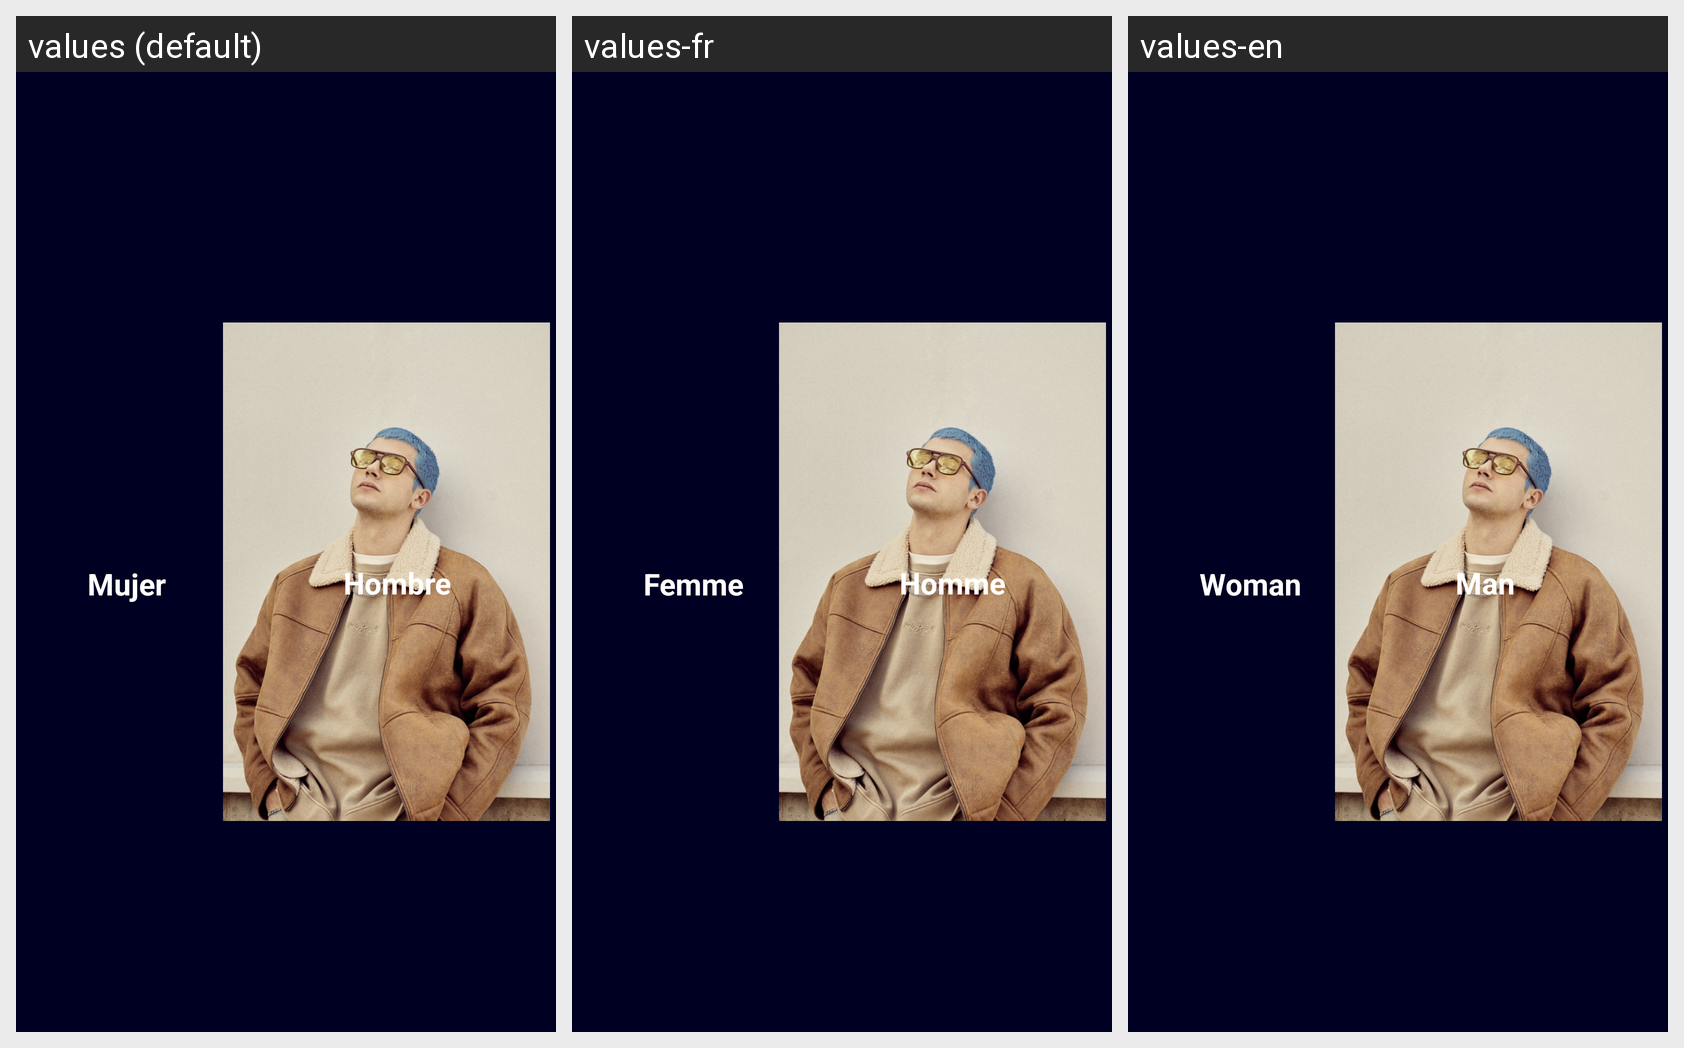

For this localized Android screen grid, give each drawn string resource with its value in every locale shown.
Android screen res/layout/activity_main2.xml rendered under 3 locales, left to right: values (default), values-fr, values-en. Device: Nexus 5 (rendered at 1080×1920; each locale shown at half size, 540×960, under a caption strip naming it); theme Theme.Proyecto.
Strings drawn on this screen, with the default value and each locale's value (text and hints the layout hard-codes, and strings that could not be matched under every locale, appear in the picture but are not listed):

mujer
  values: Mujer
  values-fr: Femme
  values-en: Woman

hombre
  values: Hombre
  values-fr: Homme
  values-en: Man
